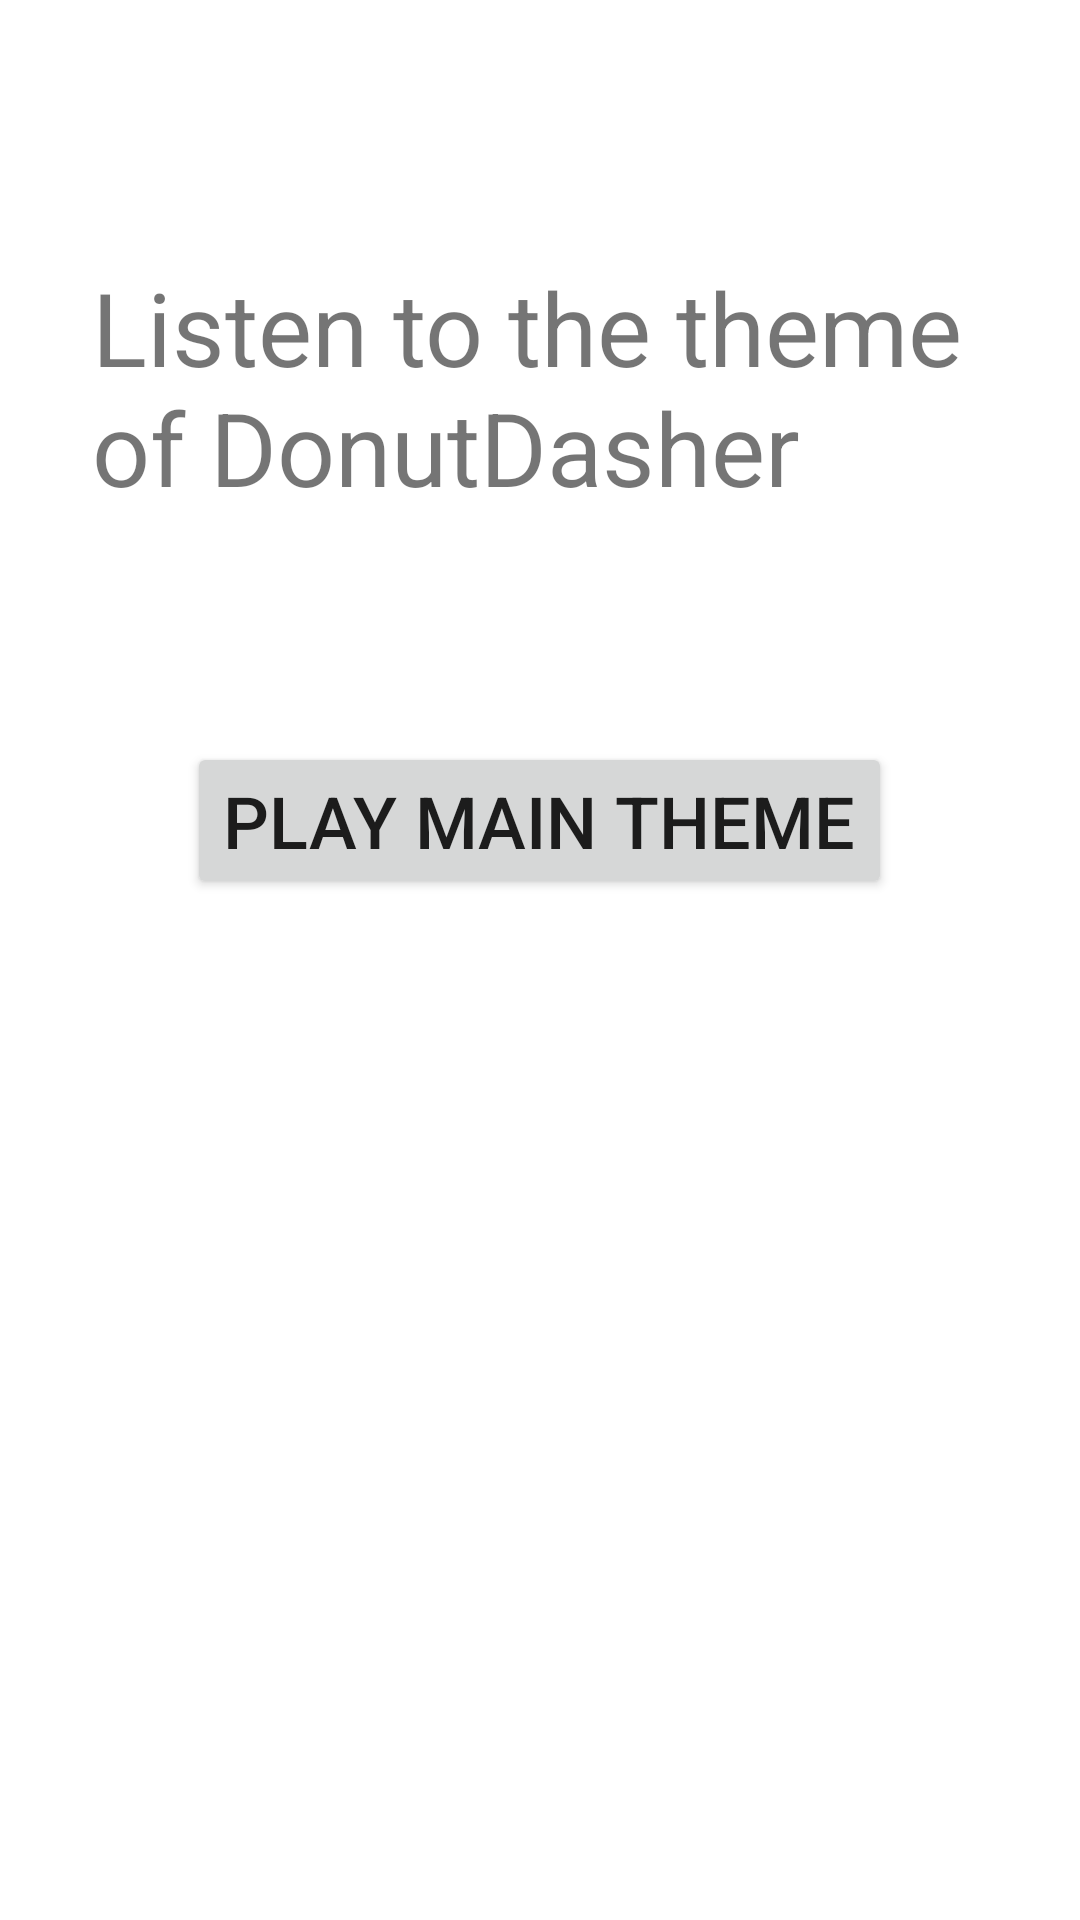

Layout XML and referenced resources for this Android screen:
<!-- AndroidManifest.xml: application theme Theme.DonutDasher -->
<!-- res/layout/activity_music.xml -->
<?xml version="1.0" encoding="utf-8"?>
<androidx.constraintlayout.widget.ConstraintLayout xmlns:android="http://schemas.android.com/apk/res/android"
    xmlns:app="http://schemas.android.com/apk/res-auto"
    xmlns:tools="http://schemas.android.com/tools"
    android:layout_width="match_parent"
    android:layout_height="match_parent"
    tools:context=".music">

    <TextView
        android:id="@+id/txtMusicTitle"
        android:layout_width="298dp"
        android:layout_height="100dp"
        android:text="@string/txtMusicTitle"
        android:textSize="34sp"
        app:layout_constraintBottom_toBottomOf="parent"
        app:layout_constraintEnd_toEndOf="parent"
        app:layout_constraintHorizontal_bias="0.495"
        app:layout_constraintStart_toStartOf="parent"
        app:layout_constraintTop_toTopOf="parent"
        app:layout_constraintVertical_bias="0.16" />

    <Button
        android:id="@+id/btnMusic"
        android:layout_width="wrap_content"
        android:layout_height="wrap_content"
        android:layout_marginTop="61dp"
        android:text="@string/btnMusic"
        android:textSize="24sp"
        app:layout_constraintBottom_toBottomOf="parent"
        app:layout_constraintEnd_toEndOf="parent"
        app:layout_constraintHorizontal_bias="0.498"
        app:layout_constraintStart_toStartOf="parent"
        app:layout_constraintTop_toBottomOf="@+id/txtMusicTitle"
        app:layout_constraintVertical_bias="0.0" />
</androidx.constraintlayout.widget.ConstraintLayout>
<!-- resources referenced by this layout -->
<resources>
  <string name="btnMusic">Play Main Theme</string>
  <string name="txtMusicTitle">Listen to the theme of DonutDasher</string>
  <style name="Theme.DonutDasher" parent="Theme.MaterialComponents.DayNight.DarkActionBar">
          
          <item name="colorPrimary">@color/purple_500</item>
          <item name="colorPrimaryVariant">@color/purple_700</item>
          <item name="colorOnPrimary">@color/white</item>
          
          <item name="colorSecondary">@color/teal_200</item>
          <item name="colorSecondaryVariant">@color/teal_700</item>
          <item name="colorOnSecondary">@color/black</item>
          
          <item name="android:statusBarColor" tools:targetApi="l">?attr/colorPrimaryVariant</item>
          
      </style>
  <!-- not gathered from this repository: default colours our renderer supplied (Android Studio template values) -->
  <color name="purple_500">#FF6200EE</color>
  <color name="purple_700">#FF3700B3</color>
  <color name="teal_200">#FF03DAC5</color>
  <color name="teal_700">#FF018786</color>
  <color name="black">#FF000000</color>
  <color name="white">#FFFFFFFF</color>
</resources>
